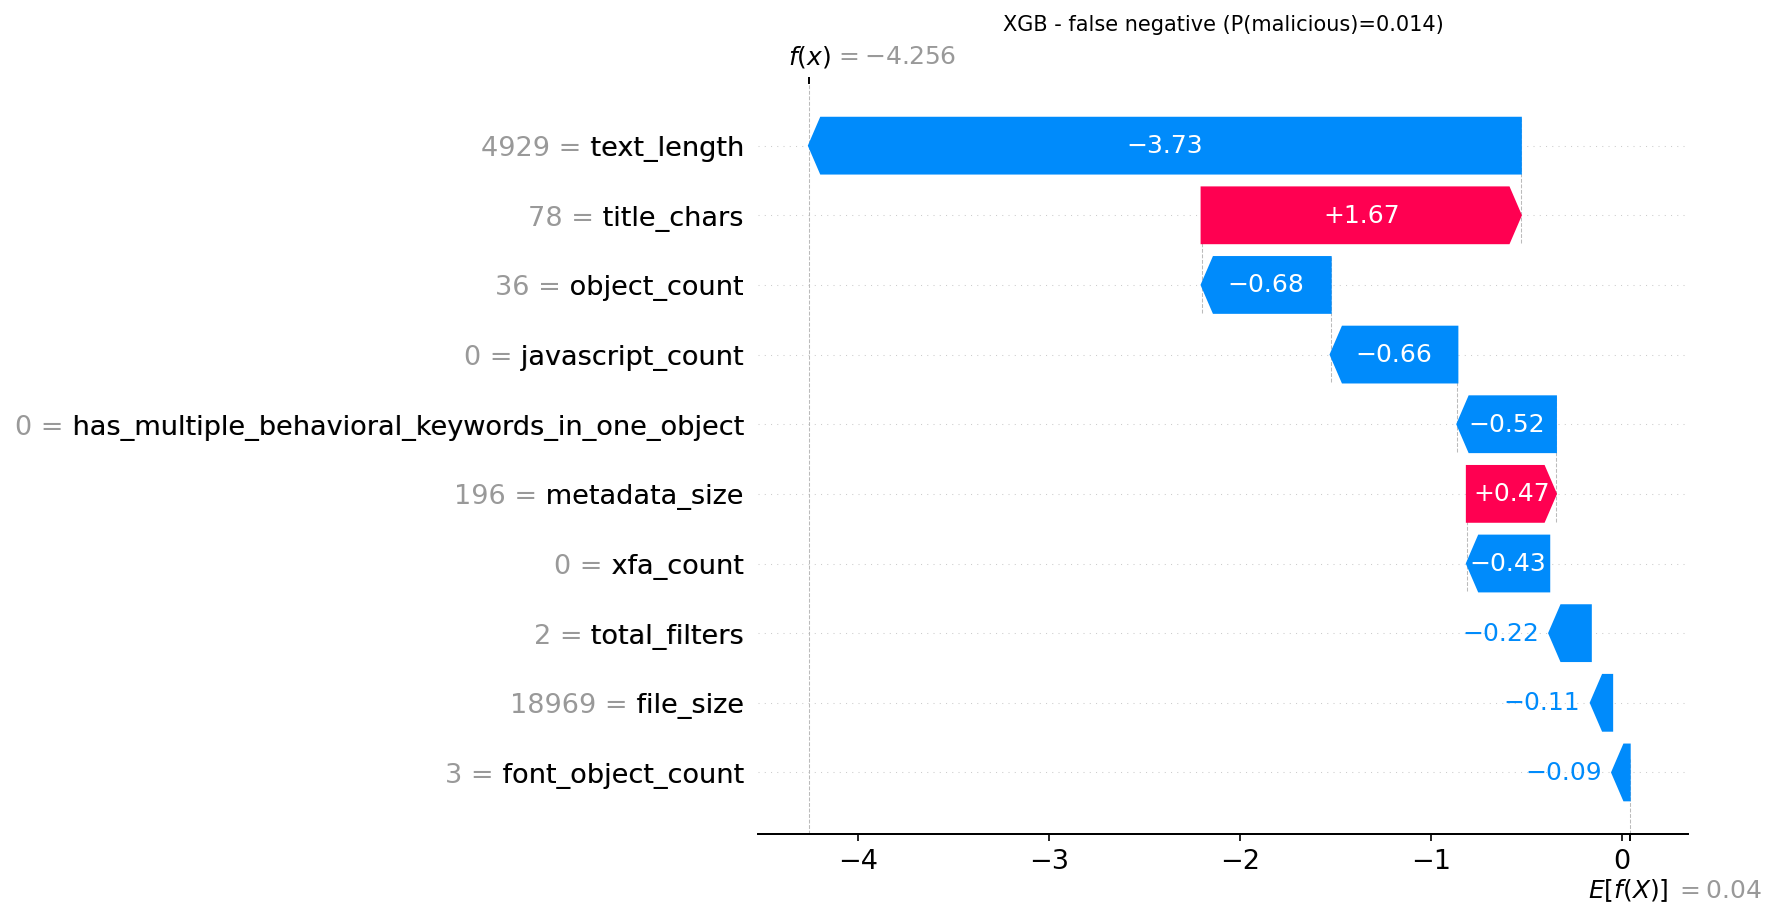

Source data for this figure (header and first rows):
actual, predicted, probability_malicious, feature, feature_value, shap_value
1, 0, 0.014, text_length, 4929, -3.727
1, 0, 0.014, title_chars, 78.0, 1.671
1, 0, 0.014, object_count, 36.0, -0.6753
1, 0, 0.014, javascript_count, 0.0, -0.6633
1, 0, 0.014, has_multiple_behavioral_keywords_in_one_…, 0.0, -0.516
1, 0, 0.014, metadata_size, 196.0, 0.466
1, 0, 0.014, xfa_count, 0.0, -0.4308
1, 0, 0.014, total_filters, 2.0, -0.2177
1, 0, 0.014, file_size, 18969, -0.1117
1, 0, 0.014, font_object_count, 3.0, -0.09184
